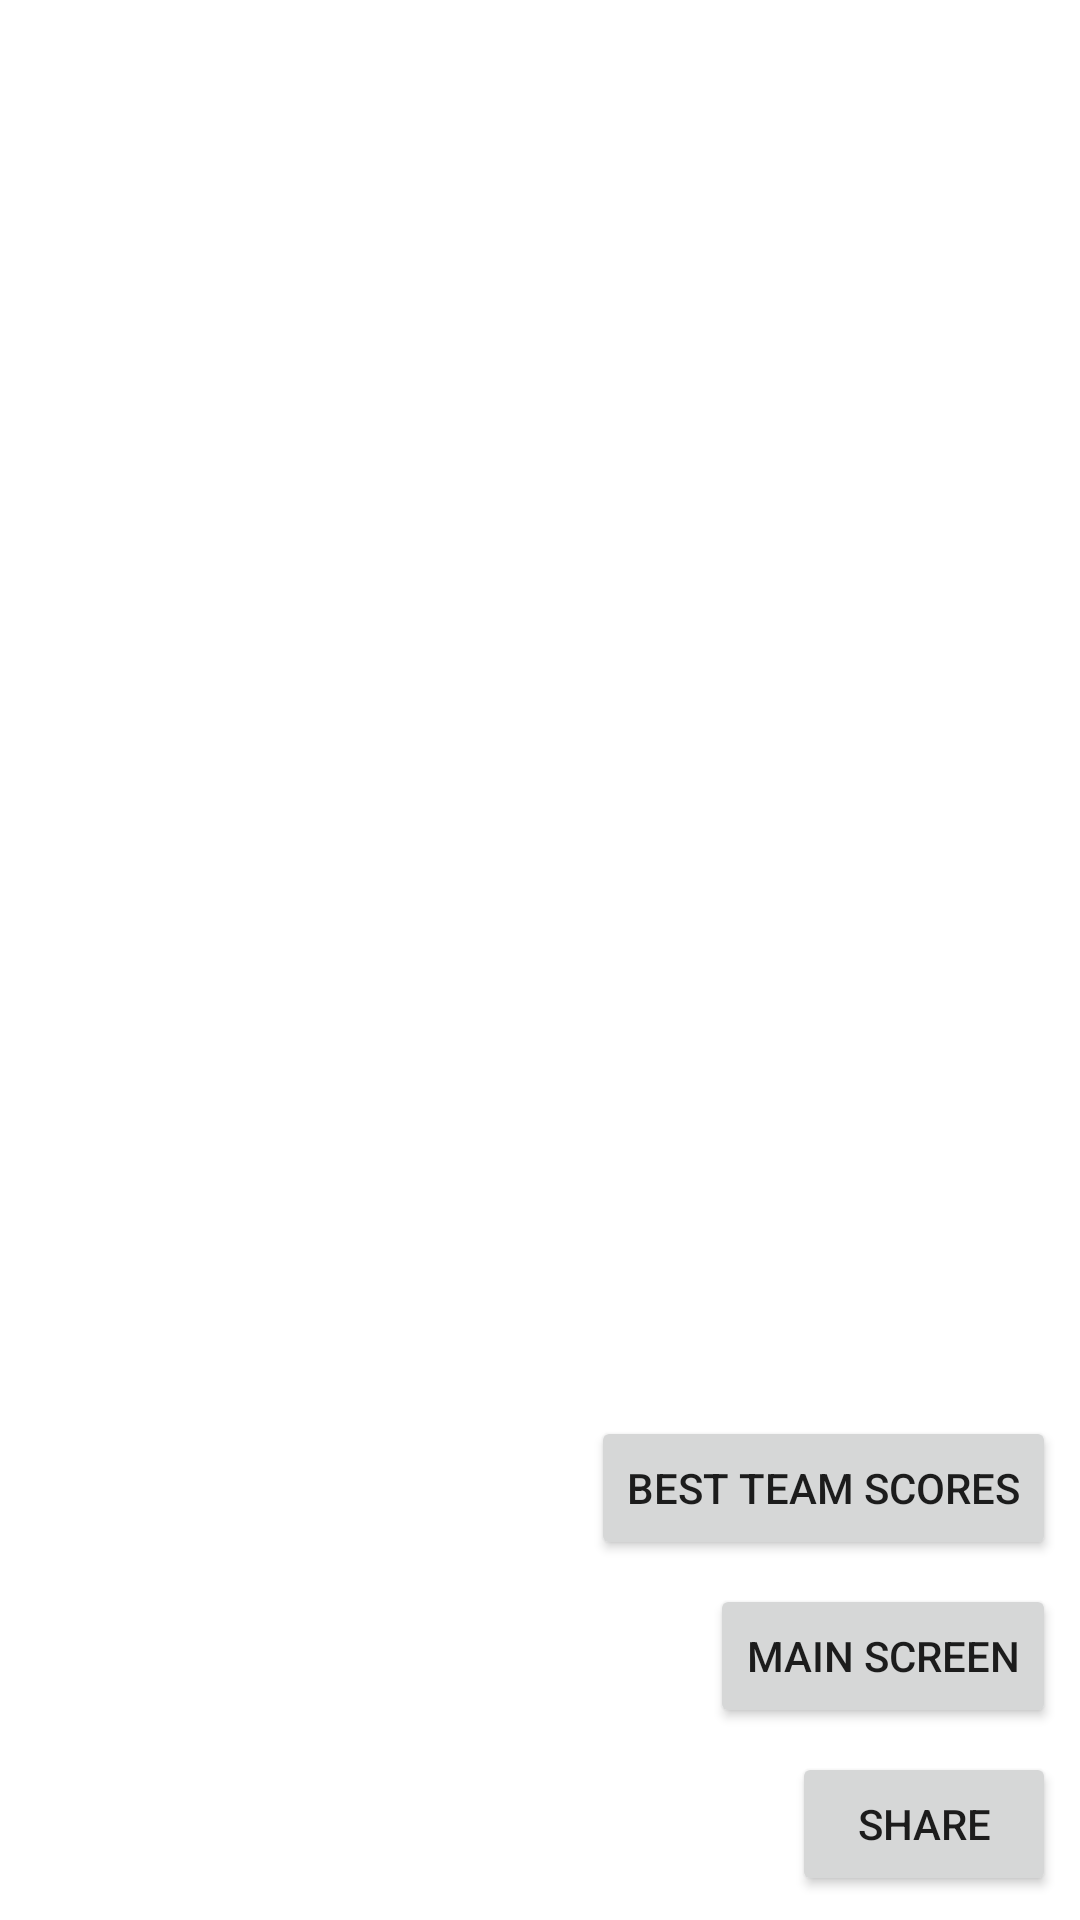

Write the Android layout XML for this screen, with the resource values it uses.
<!-- AndroidManifest.xml: application theme Theme.GameProject -->
<!-- res/layout/fragment_result.xml -->
<?xml version="1.0" encoding="utf-8"?>
<androidx.constraintlayout.widget.ConstraintLayout xmlns:android="http://schemas.android.com/apk/res/android"
    xmlns:app="http://schemas.android.com/apk/res-auto"
    xmlns:tools="http://schemas.android.com/tools"
    android:layout_width="match_parent"
    android:layout_height="match_parent"
    android:background="@color/white"
    android:clickable="false">

    <TextView
        android:id="@+id/tvTeam1Name"
        android:layout_width="wrap_content"
        android:layout_height="wrap_content"
        android:layout_marginStart="@dimen/margin_result"
        android:layout_marginTop="@dimen/margin_main"
        app:layout_constraintStart_toStartOf="parent"
        app:layout_constraintTop_toTopOf="parent"
        tools:text="TEAMONE" />

    <TextView
        android:id="@+id/tvTeam2Name"
        android:layout_width="wrap_content"
        android:layout_height="wrap_content"
        android:layout_marginEnd="@dimen/margin_result"
        app:layout_constraintEnd_toEndOf="parent"
        app:layout_constraintTop_toTopOf="@+id/tvTeam1Name"
        tools:text="TEAMTWO" />

    <TextView
        android:id="@+id/tvResultsScore"
        android:layout_width="wrap_content"
        android:layout_height="wrap_content"
        android:textColor="@color/black"
        android:textSize="@dimen/result_text_size"
        app:layout_constraintBottom_toBottomOf="@+id/tvTeam1Name"
        app:layout_constraintEnd_toEndOf="parent"
        app:layout_constraintStart_toStartOf="parent"
        app:layout_constraintTop_toTopOf="@+id/tvTeam1Name"
        tools:text="0 : 0" />

    <Button
        android:id="@+id/tvBestTeamScores"
        android:layout_width="wrap_content"
        android:layout_height="wrap_content"
        android:layout_margin="@dimen/share_margin"
        android:layout_marginEnd="@dimen/share_margin"
        android:text="@string/best_team_scores"
        app:layout_constraintBottom_toTopOf="@+id/btnToMainScreen"
        app:layout_constraintEnd_toEndOf="parent" />

    <Button
        android:id="@+id/btnToMainScreen"
        android:layout_width="wrap_content"
        android:layout_height="wrap_content"
        android:layout_margin="@dimen/share_margin"
        android:text="@string/to_main_screen"
        app:layout_constraintBottom_toTopOf="@+id/tvShare"
        app:layout_constraintEnd_toEndOf="parent" />

    <Button
        android:id="@+id/tvShare"
        android:layout_width="wrap_content"
        android:layout_height="wrap_content"
        android:layout_margin="@dimen/share_margin"
        android:text="@string/share_result"
        app:layout_constraintBottom_toBottomOf="parent"
        app:layout_constraintEnd_toEndOf="parent" />
</androidx.constraintlayout.widget.ConstraintLayout>
<!-- resources referenced by this layout -->
<resources>
  <dimen name="margin_main">80dp</dimen>
  <dimen name="margin_result">15dp</dimen>
  <dimen name="result_text_size">36sp</dimen>
  <dimen name="share_margin">8dp</dimen>
  <string name="best_team_scores">Best Team Scores</string>
  <string name="share_result">Share</string>
  <string name="to_main_screen">Main screen</string>
  <style name="Theme.GameProject" parent="Theme.MaterialComponents.DayNight.DarkActionBar">
          <item name="colorPrimary">@color/purple_500</item>
          <item name="colorPrimaryVariant">@color/purple_700</item>
          <item name="colorOnPrimary">@color/white</item>
          <item name="colorSecondary">@color/teal_200</item>
          <item name="colorSecondaryVariant">@color/teal_700</item>
          <item name="colorOnSecondary">@color/black</item>
          <item name="android:statusBarColor" tools:targetApi="l">?attr/colorPrimaryVariant</item>
      </style>
  <!-- not gathered from this repository: default colours our renderer supplied (Android Studio template values) -->
  <color name="purple_500">#FF6200EE</color>
  <color name="purple_700">#FF3700B3</color>
  <color name="teal_200">#FF03DAC5</color>
  <color name="teal_700">#FF018786</color>
  <color name="black">#FF000000</color>
  <color name="white">#FFFFFFFF</color>
</resources>
